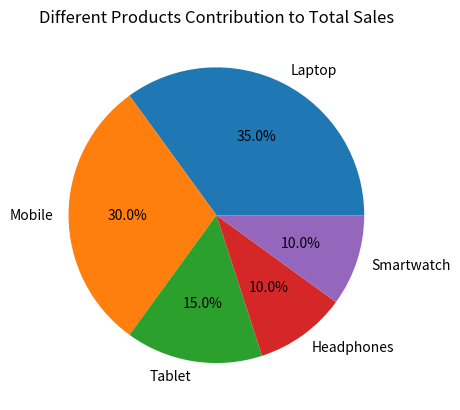

Generate this figure with matplotlib:
import matplotlib.pyplot as plt

products = ['Laptop', 'Mobile', 'Tablet', 'Headphones', 'Smartwatch']
sales = [35, 30, 15, 10, 10]

plt.pie(sales, labels=products, autopct='%1.1f%%')
plt.title('Different Products Contribution to Total Sales')
plt.show()
